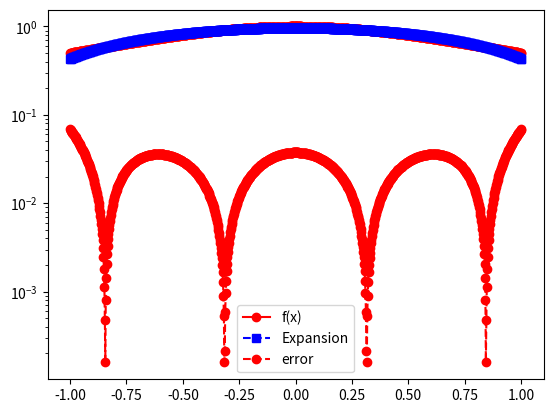

Reproduce this figure in Python.
import matplotlib.pyplot as plt
import numpy as np
import numpy.linalg as la
import math
from scipy.integrate import quad
def driver():
    # function you want to approximate
    f = lambda x: 1/(1+x**2)
    # Interval of interest
    a = -1
    b = 1
    # weight function
    w = lambda x: 1.
    # order of approximation
    n = 2
    # Number of points you want to sample in [a,b]
    N = 1000
    xeval = np.linspace(a,b,N+1)
    pval = np.zeros(N+1)
    for kk in range(N+1):
        pval[kk] = eval_legendre_expansion(f,a,b,w,n,xeval[kk])
    ''' create vector with exact values'''
    fex = np.zeros(N+1)
    for kk in range(N+1):
        fex[kk] = f(xeval[kk])
    plt.figure()
    plt.plot(xeval,fex,'ro-', label= 'f(x)')
    plt.plot(xeval,pval,'bs--',label= 'Expansion')
    plt.legend()
    plt.show()
    err_l= abs(pval-fex)
    plt.semilogy(xeval,err_l,'ro--',label='error')
    plt.legend()
    plt.show()


def eval_legendre(n, x):
    p = [1,x]
   
    for i in range(1,n):
        phi = (1/(i+1))*((2*i+1)*x*p[i] - i*p[i-1])
        p.append(phi)
    return p

def eval_legendre_expansion(f,a,b,w,n,x):
    # This subroutine evaluates the Legendre expansion
    # Evaluate all the Legendre polynomials at x that are needed
    # by calling your code from prelab

    p = eval_legendre(n,x)
  
    # initialize the sum to 0
    pval = 0.0
    for j in range(0,n+1):
        # make a function handle for evaluating phi_j(x)
        phi_j = lambda x: eval_legendre(n,x)[j]
        # make a function handle for evaluating phi_j^2(x)*w(x)
        phi_j_sq = lambda x:  (phi_j(x) ** 2) * w(x)
        # use the quad function from scipy to evaluate normalizations
        norm_fac,err = quad(phi_j_sq, a, b)
        # make a function handle for phi_j(x)*f(x)*w(x)/norm_fac
        func_j = lambda x: phi_j(x)*f(x)*w(x)/norm_fac
        # use the quad function from scipy to evaluate coeffs
        aj,err = quad(func_j, a, b)
        # accumulate into pval
        pval = pval+aj*p[j]
        
    return pval
if __name__ == '__main__':
# run the drivers only if this is called from the command line
    driver()